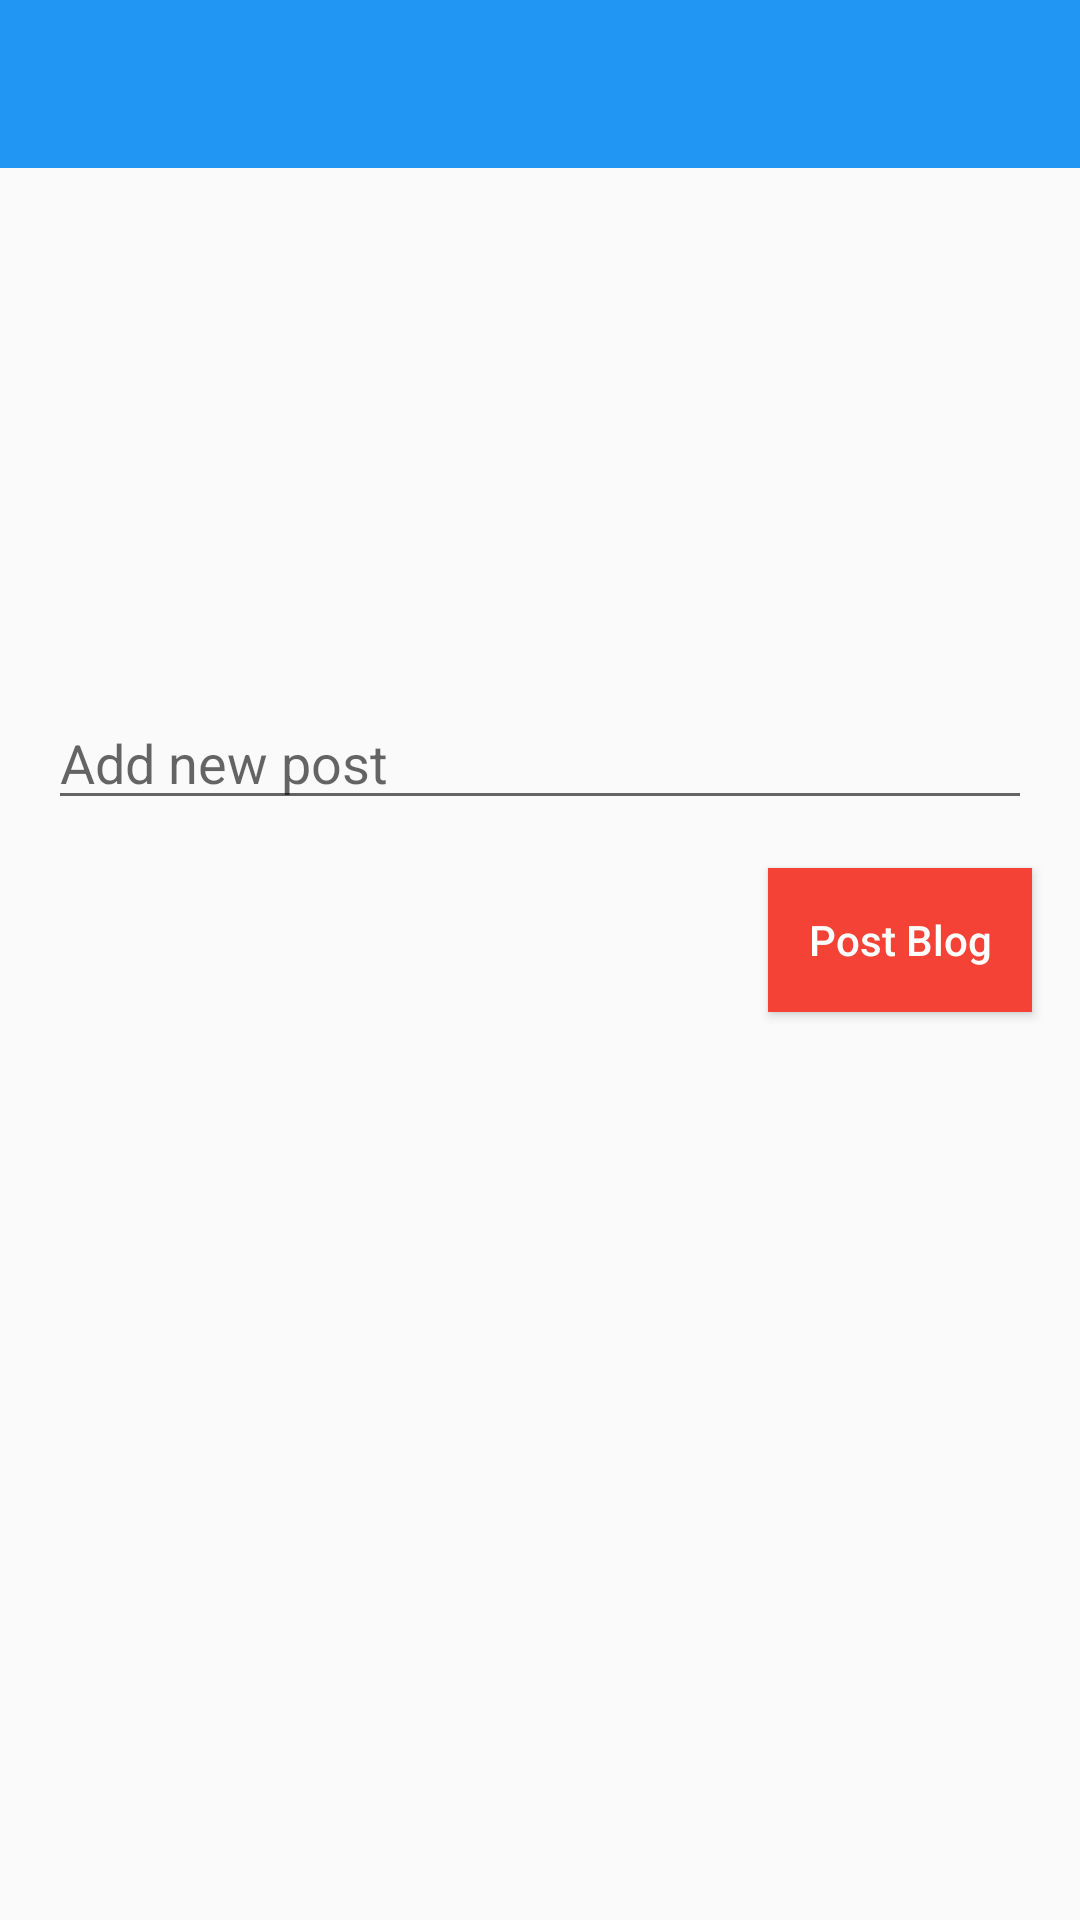

Layout XML and referenced resources for this Android screen:
<!-- AndroidManifest.xml: application theme AppTheme -->
<!-- res/layout/activity_new_post.xml -->
<?xml version="1.0" encoding="utf-8"?>
<android.support.constraint.ConstraintLayout xmlns:android="http://schemas.android.com/apk/res/android"
    xmlns:app="http://schemas.android.com/apk/res-auto"
    xmlns:tools="http://schemas.android.com/tools"
    android:layout_width="match_parent"
    android:layout_height="match_parent"
    tools:context="app.blog.firebase.android.androidblogapp.NewPostActivity">

    <android.support.v7.widget.Toolbar
        android:id="@+id/newPostToolbar"
        android:layout_width="match_parent"
        android:layout_height="wrap_content"
        android:background="@color/colorPrimary"
        app:layout_constraintEnd_toEndOf="parent"
        android:theme="@style/ThemeOverlay.AppCompat.Dark.ActionBar"
        app:layout_constraintStart_toStartOf="parent"
        app:layout_constraintTop_toTopOf="parent">


    </android.support.v7.widget.Toolbar>

    <ImageView
        android:id="@+id/newPostImage"
        android:layout_width="0dp"
        android:layout_height="160dp"
        android:scaleType="centerCrop"
        app:layout_constraintEnd_toEndOf="parent"
        app:layout_constraintStart_toStartOf="parent"
        app:layout_constraintTop_toBottomOf="@+id/newPostToolbar"
        app:srcCompat="@drawable/default_image" />

    <EditText
        android:id="@+id/newPostDescription"
        android:layout_width="0dp"
        android:layout_height="wrap_content"
        android:layout_marginEnd="16dp"
        android:layout_marginStart="16dp"
        android:layout_marginTop="16dp"
        android:ems="10"
        android:hint="@string/add_post_desc"
        android:inputType="textMultiLine"
        app:layout_constraintEnd_toEndOf="parent"
        app:layout_constraintStart_toStartOf="parent"
        app:layout_constraintTop_toBottomOf="@+id/newPostImage" />

    <Button
        android:id="@+id/postButton"
        android:layout_width="wrap_content"
        android:layout_height="wrap_content"
        android:layout_marginEnd="16dp"
        android:layout_marginTop="16dp"
        android:background="@color/colorAccent"
        android:text="@string/new_post_button_add_btn"
        android:textAllCaps="false"
        android:textColor="@android:color/white"
        app:layout_constraintEnd_toEndOf="parent"
        app:layout_constraintTop_toBottomOf="@+id/newPostDescription" />

</android.support.constraint.ConstraintLayout>
<!-- resources referenced by this layout -->
<resources>
  <color name="colorAccent">#f44336</color>
  <color name="colorPrimary">#2196f3</color>
  <string name="add_post_desc">Add new post</string>
  <string name="new_post_button_add_btn">Post Blog</string>
  <style name="AppTheme" parent="Theme.AppCompat.Light.NoActionBar">
          
          <item name="colorPrimary">@color/colorPrimary</item>
          <item name="colorPrimaryDark">@color/colorPrimaryDark</item>
          <item name="colorAccent">@color/colorAccent</item>
      </style>
  <color name="colorPrimaryDark">#0069c0</color>
</resources>
